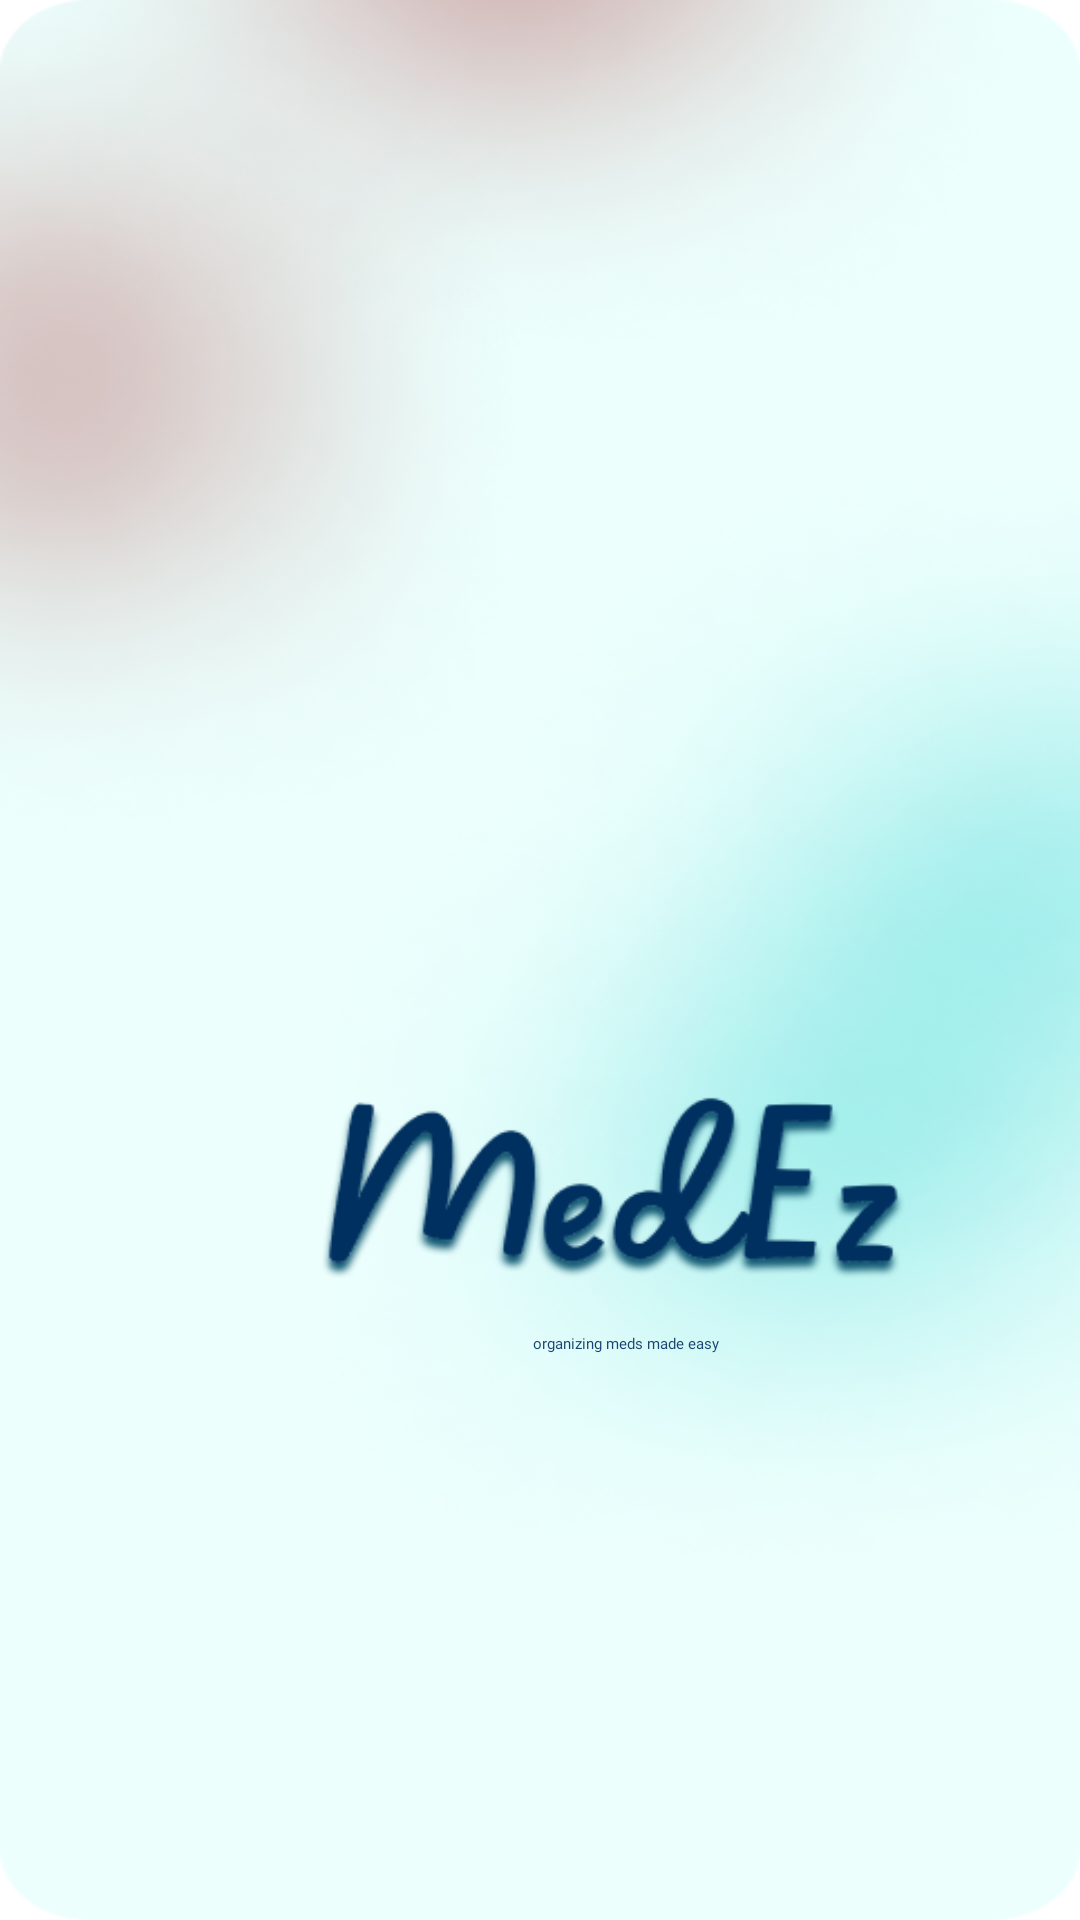

Here is an Android app screen rendered from its layout file. Give the layout XML and the strings, colors and styles it references.
<!-- AndroidManifest.xml: application theme Theme.MyApplication -->
<!-- res/layout/terms_page_1.xml -->
<?xml version="1.0" encoding="utf-8"?>
<RelativeLayout
    xmlns:android="http://schemas.android.com/apk/res/android"
    xmlns:tools="http://schemas.android.com/tools"
    android:layout_width="match_parent"
    android:layout_height="match_parent"
    tools:context=".LandingPage1">

    <RelativeLayout
        android:id="@+id/terms_page_1"
        android:layout_width="match_parent"
        android:layout_height="match_parent"
        android:background="@drawable/main_background"
        android:clipToOutline="true" >

    </RelativeLayout>

    <RelativeLayout
        android:layout_width="match_parent"
        android:layout_height="match_parent">

        <View
            android:id="@+id/medez_1"
            android:layout_width="199dp"
            android:layout_height="79dp"
            android:layout_alignParentLeft="true"
            android:layout_marginLeft="106dp"
            android:layout_alignParentTop="true"
            android:layout_marginTop="359dp"
            android:background="@drawable/medez_teks"
            android:elevation="4dp"/>
        <TextView
            android:id="@+id/organizing_"
            android:layout_width="233dp"
            android:layout_height="20dp"
            android:layout_alignParentLeft="true"
            android:layout_marginLeft="92dp"
            android:layout_alignParentTop="true"
            android:layout_marginTop="438dp"
            android:text="organizing meds made easy"
            android:textColor="@color/bluer"
            android:gravity="center_horizontal|center_vertical"
            android:fontFamily="@font/capriola"
            />

    </RelativeLayout>


    <RelativeLayout
        android:layout_width="wrap_content"
        android:layout_height="wrap_content"
        android:layout_marginBottom="200dp"
        android:layout_marginTop="700dp"
        android:layout_centerHorizontal="true">

        <Button
            android:id="@+id/button_mulai"
            android:layout_width="wrap_content"
            android:layout_height="wrap_content"
            android:layout_alignParentBottom="true"
            android:text="Lanjut"
            android:textColor="@color/white"
            android:backgroundTint="@color/bluer"/>
    </RelativeLayout>


</RelativeLayout>
<!-- resources referenced by this layout -->
<resources>
  <color name="bluer">#174470</color>
  <color name="white">#FFFFFFFF</color>
  <!-- drawable main_background: png bitmap (drawable, 141511 bytes) -->
  <!-- drawable medez_teks: png bitmap (drawable, 25012 bytes) -->
</resources>
